Run: headless pygame with SDL's dummy video driver; simulated clock (each Clock.tick advances the game by its frame time, no real sleeping); random seed 0; keys injected as events and as key.get_pressed() state; no mouse input.
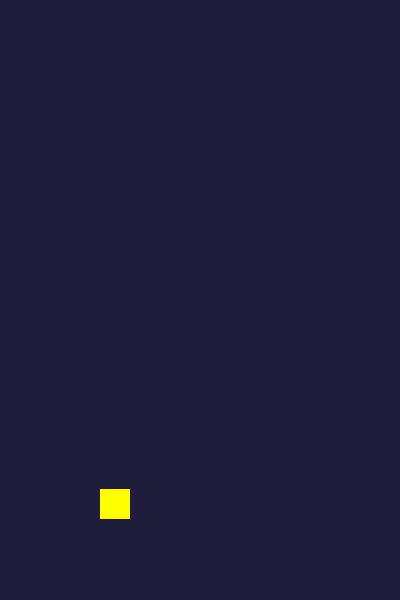
Frame 1 of 4 · flips 1–60 · no input
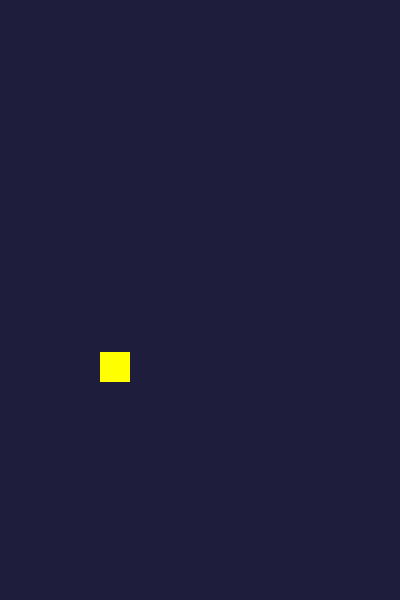
Frame 2 of 4 · flips 61–180 · tapped SPACE, RETURN · held RIGHT (→), D
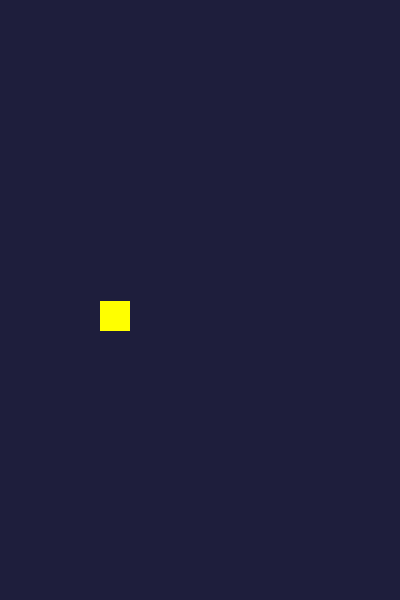
Frame 3 of 4 · flips 181–300 · held DOWN (↓), S
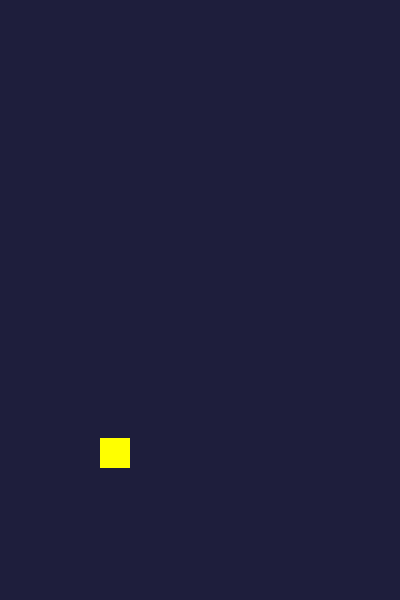
Frame 4 of 4 · flips 301–420 · held LEFT (←), A, UP (↑), W

The pygame program that drew these frames:

import pygame
import random

pygame.init()

WIDTH, HEIGHT = 400, 600
screen = pygame.display.set_mode((WIDTH, HEIGHT))
clock = pygame.time.Clock()

bird_x = 100
bird_y = HEIGHT // 2
velocity = 0
gravity = 0.5

PIPE_W = 60
PIPE_GAP = 160
PIPE_SPEED = 3

pipes = []

def spawn_pipe():
    h = random.randint(120, 380)
    x = WIDTH + 100
    return [
        pygame.Rect(x, 0, PIPE_W, h),
        pygame.Rect(x, h + PIPE_GAP, PIPE_W, HEIGHT)
    ]

pipes.append(spawn_pipe())

def reset():
    global bird_y, velocity, pipes
    bird_y = HEIGHT // 2
    velocity = 0
    pipes = [spawn_pipe()]

running = True

while running:
    clock.tick(60)
    screen.fill((30, 30, 60))

    for event in pygame.event.get():
        if event.type == pygame.QUIT:
            running = False

        if event.type == pygame.KEYDOWN:
            if event.key == pygame.K_SPACE:
                velocity = -8

    # bird physics
    velocity += gravity
    bird_y += velocity
    bird = pygame.Rect(bird_x, int(bird_y), 30, 30)

    # move pipes
    updated = []

    for top, bottom in pipes:
        top.x -= PIPE_SPEED
        bottom.x -= PIPE_SPEED

        if top.right > -50:
            updated.append([top, bottom])

    pipes = updated

    # SAFE spawn (no pipes[-1] access)
    if len(pipes) == 0 or pipes[-1][0].x < WIDTH - 250:
        pipes.append(spawn_pipe())

    # collision
    for top, bottom in pipes:
        if bird.colliderect(top) or bird.colliderect(bottom):
            reset()
            break

    # bounds
    if bird.top < 0 or bird.bottom > HEIGHT:
        reset()

    # draw
    for top, bottom in pipes:
        pygame.draw.rect(screen, (0, 255, 0), top)
        pygame.draw.rect(screen, (0, 255, 0), bottom)

    pygame.draw.rect(screen, (255, 255, 0), bird)

    pygame.display.flip()

pygame.quit()
